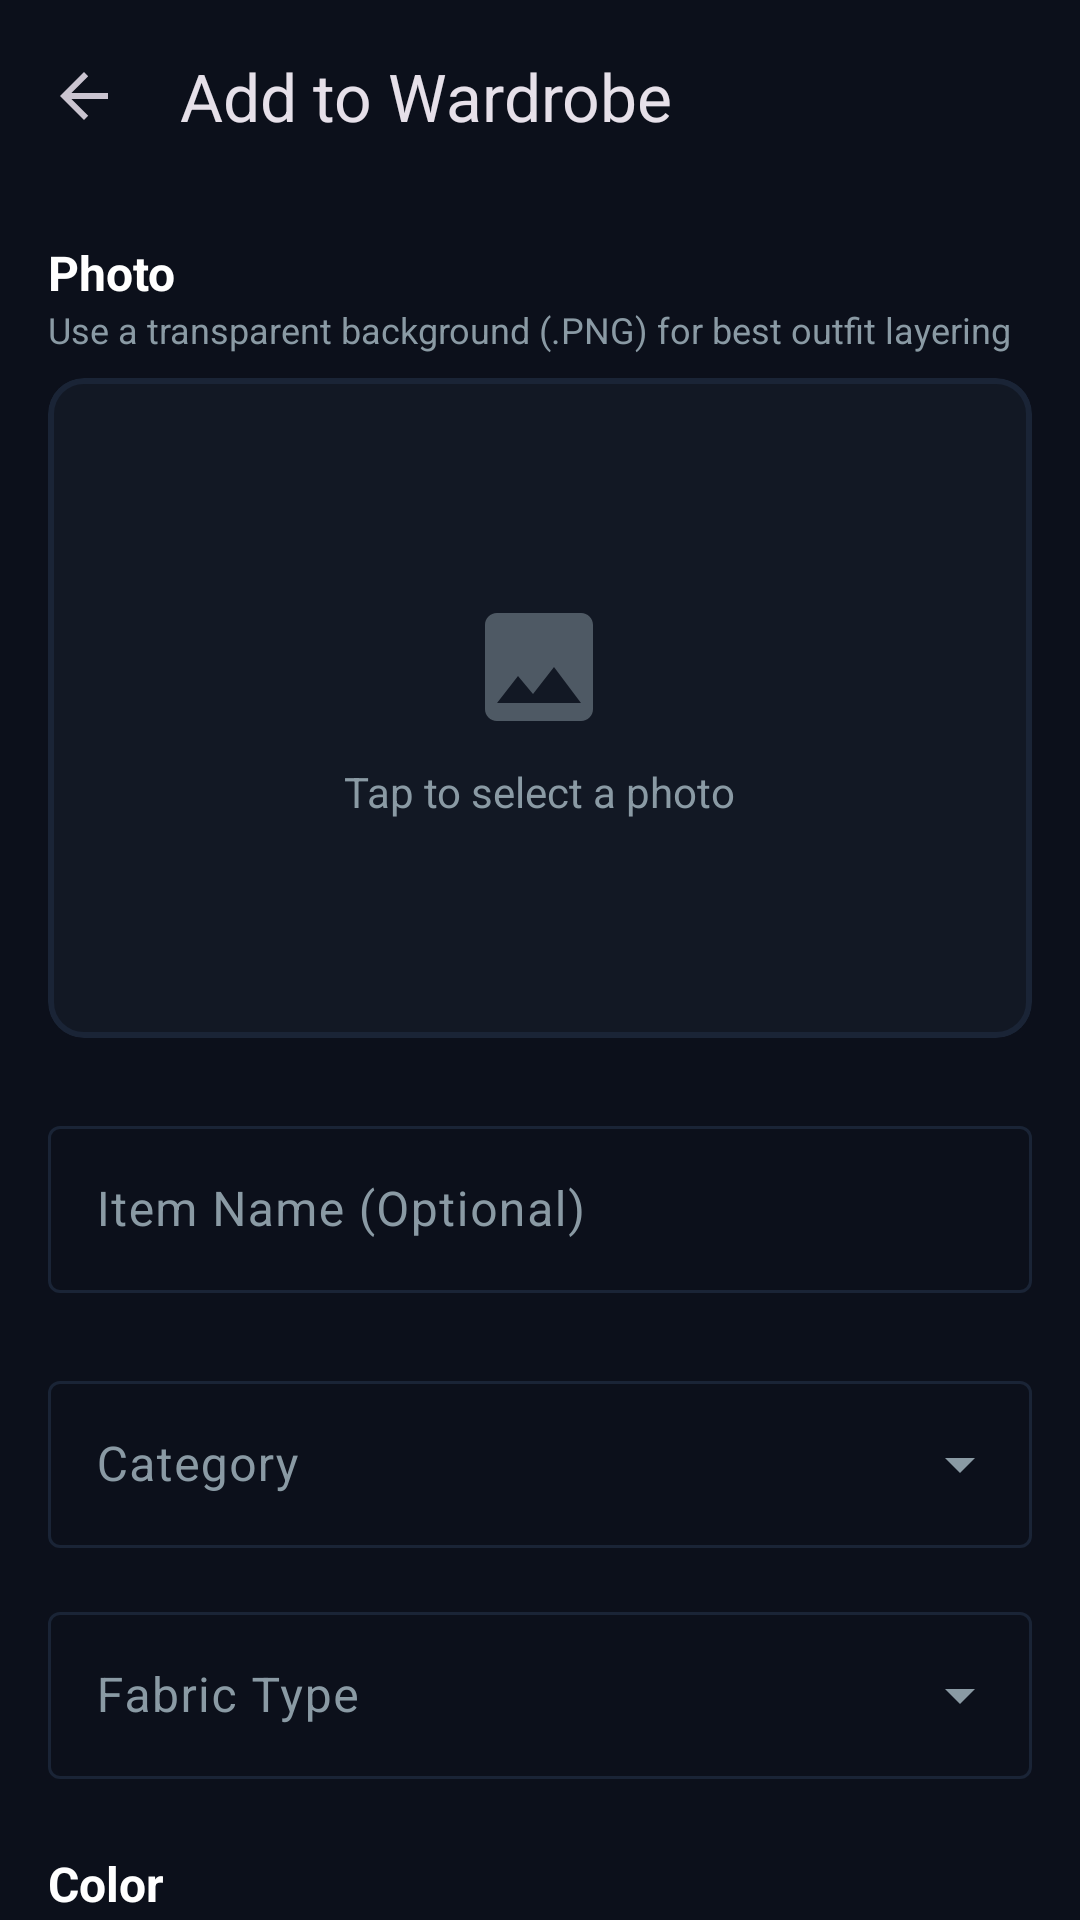

Here is an Android app screen rendered from its layout file. Give the layout XML and the strings, colors and styles it references.
<!-- AndroidManifest.xml: application theme Theme.SmartWardrobe -->
<!-- res/layout/activity_add_item.xml -->
<?xml version="1.0" encoding="utf-8"?>
<androidx.coordinatorlayout.widget.CoordinatorLayout
    xmlns:android="http://schemas.android.com/apk/res/android"
    xmlns:app="http://schemas.android.com/apk/res-auto"
    android:layout_width="match_parent"
    android:layout_height="match_parent"
    android:fitsSystemWindows="true">

    
    <com.google.android.material.appbar.AppBarLayout
        android:layout_width="match_parent"
        android:layout_height="wrap_content">

        <com.google.android.material.appbar.MaterialToolbar
            android:id="@+id/toolbar"
            android:layout_width="match_parent"
            android:layout_height="?attr/actionBarSize"
            app:title="@string/title_add_item"
            app:navigationIcon="?attr/homeAsUpIndicator" />

    </com.google.android.material.appbar.AppBarLayout>

    
    <androidx.core.widget.NestedScrollView
        android:layout_width="match_parent"
        android:layout_height="match_parent"
        app:layout_behavior="@string/appbar_scrolling_view_behavior"
        android:fillViewport="true">

        <LinearLayout
            android:layout_width="match_parent"
            android:layout_height="wrap_content"
            android:orientation="vertical"
            android:padding="@dimen/screen_padding">

            
            <TextView
                android:layout_width="wrap_content"
                android:layout_height="wrap_content"
                android:text="@string/label_photo"
                android:textSize="16sp"
                android:textStyle="bold"
                android:textColor="?attr/colorOnSurface" />

            <TextView
                android:layout_width="wrap_content"
                android:layout_height="wrap_content"
                android:text="@string/hint_photo"
                android:textSize="12sp"
                android:textColor="?attr/colorOnSurfaceVariant"
                android:layout_marginBottom="8dp" />

            
            <com.google.android.material.card.MaterialCardView
                android:id="@+id/card_image_picker"
                android:layout_width="match_parent"
                android:layout_height="220dp"
                android:clickable="true"
                android:focusable="true"
                app:cardCornerRadius="@dimen/card_corner_radius"
                app:cardElevation="0dp"
                app:strokeWidth="2dp"
                app:strokeColor="?attr/colorOutlineVariant"
                app:cardBackgroundColor="?attr/colorSurfaceContainerLow">

                <FrameLayout
                    android:layout_width="match_parent"
                    android:layout_height="match_parent">

                    
                    <LinearLayout
                        android:id="@+id/text_image_placeholder"
                        android:layout_width="wrap_content"
                        android:layout_height="wrap_content"
                        android:layout_gravity="center"
                        android:orientation="vertical"
                        android:gravity="center">

                        <ImageView
                            android:layout_width="48dp"
                            android:layout_height="48dp"
                            android:src="@drawable/ic_add_photo"
                            android:alpha="0.5"
                            app:tint="?attr/colorOnSurfaceVariant"
                            android:contentDescription="@string/add_photo" />

                        <TextView
                            android:layout_width="wrap_content"
                            android:layout_height="wrap_content"
                            android:layout_marginTop="8dp"
                            android:text="@string/tap_to_add_photo"
                            android:textColor="?attr/colorOnSurfaceVariant"
                            android:textSize="14sp" />

                    </LinearLayout>

                    
                    <ImageView
                        android:id="@+id/image_preview"
                        android:layout_width="match_parent"
                        android:layout_height="match_parent"
                        android:scaleType="centerCrop"
                        android:visibility="gone"
                        android:contentDescription="@string/selected_image" />

                </FrameLayout>

            </com.google.android.material.card.MaterialCardView>

            
            <com.google.android.material.textfield.TextInputLayout
                android:id="@+id/layout_name"
                android:layout_width="match_parent"
                android:layout_height="wrap_content"
                android:layout_marginTop="24dp"
                android:hint="Item Name (Optional)"
                style="@style/Widget.Material3.TextInputLayout.OutlinedBox">

                <com.google.android.material.textfield.TextInputEditText
                    android:id="@+id/edit_name"
                    android:layout_width="match_parent"
                    android:layout_height="wrap_content"
                    android:inputType="textCapWords"
                    android:maxLines="1" />

            </com.google.android.material.textfield.TextInputLayout>

            
            <com.google.android.material.textfield.TextInputLayout
                android:id="@+id/layout_category"
                android:layout_width="match_parent"
                android:layout_height="wrap_content"
                android:layout_marginTop="24dp"
                android:hint="@string/label_category"
                style="@style/Widget.Material3.TextInputLayout.OutlinedBox.ExposedDropdownMenu">

                <com.google.android.material.textfield.MaterialAutoCompleteTextView
                    android:id="@+id/dropdown_category"
                    android:layout_width="match_parent"
                    android:layout_height="wrap_content"
                    android:inputType="none" />

            </com.google.android.material.textfield.TextInputLayout>

            
            <com.google.android.material.textfield.TextInputLayout
                android:id="@+id/layout_fabric"
                android:layout_width="match_parent"
                android:layout_height="wrap_content"
                android:layout_marginTop="16dp"
                android:hint="@string/label_fabric"
                style="@style/Widget.Material3.TextInputLayout.OutlinedBox.ExposedDropdownMenu">

                <com.google.android.material.textfield.MaterialAutoCompleteTextView
                    android:id="@+id/dropdown_fabric"
                    android:layout_width="match_parent"
                    android:layout_height="wrap_content"
                    android:inputType="none" />

            </com.google.android.material.textfield.TextInputLayout>

            
            <TextView
                android:layout_width="wrap_content"
                android:layout_height="wrap_content"
                android:layout_marginTop="24dp"
                android:text="@string/label_color"
                android:textSize="16sp"
                android:textStyle="bold"
                android:textColor="?attr/colorOnSurface" />

            <TextView
                android:id="@+id/text_selected_color"
                android:layout_width="wrap_content"
                android:layout_height="wrap_content"
                android:text="#000000"
                android:textSize="12sp"
                android:textColor="?attr/colorOnSurfaceVariant"
                android:layout_marginBottom="8dp" />

            
            <com.google.android.material.chip.ChipGroup
                android:id="@+id/color_picker_grid"
                android:layout_width="match_parent"
                android:layout_height="wrap_content"
                app:chipSpacingHorizontal="4dp"
                app:chipSpacingVertical="4dp" />

            
            <com.google.android.material.textfield.TextInputLayout
                android:id="@+id/layout_price"
                android:layout_width="match_parent"
                android:layout_height="wrap_content"
                android:layout_marginTop="24dp"
                android:hint="@string/label_price"
                app:prefixText="$"
                style="@style/Widget.Material3.TextInputLayout.OutlinedBox">

                <com.google.android.material.textfield.TextInputEditText
                    android:id="@+id/edit_price"
                    android:layout_width="match_parent"
                    android:layout_height="wrap_content"
                    android:inputType="numberDecimal" />

            </com.google.android.material.textfield.TextInputLayout>

            
            <com.google.android.material.button.MaterialButton
                android:id="@+id/button_save"
                android:layout_width="match_parent"
                android:layout_height="56dp"
                android:layout_marginTop="32dp"
                android:layout_marginBottom="24dp"
                android:text="@string/button_save_item"
                android:textSize="16sp"
                app:cornerRadius="@dimen/card_corner_radius" />

        </LinearLayout>

    </androidx.core.widget.NestedScrollView>

</androidx.coordinatorlayout.widget.CoordinatorLayout>
<!-- resources referenced by this layout -->
<resources>
  <dimen name="card_corner_radius">12dp</dimen>
  <dimen name="screen_padding">16dp</dimen>
  <!-- drawable ic_add_photo (drawable) -->
  <?xml version="1.0" encoding="utf-8"?>
  <vector xmlns:android="http://schemas.android.com/apk/res/android"
      android:width="24dp"
      android:height="24dp"
      android:viewportWidth="24"
      android:viewportHeight="24">
      <path
          android:fillColor="#757575"
          android:pathData="M21,19V5c0,-1.1 -0.9,-2 -2,-2H5c-1.1,0 -2,0.9 -2,2v14c0,1.1 0.9,2 2,2h14c1.1,0 2,-0.9 2,-2zM8.5,13.5l2.5,3.01L14.5,12l4.5,6H5l3.5,-4.5z" />
  </vector>
  <string name="add_photo">Add photo</string>
  <string name="button_save_item">Save to Wardrobe</string>
  <string name="hint_photo">Use a transparent background (.PNG) for best outfit layering</string>
  <string name="label_category">Category</string>
  <string name="label_color">Color</string>
  <string name="label_fabric">Fabric Type</string>
  <string name="label_photo">Photo</string>
  <string name="label_price">Purchase Price</string>
  <string name="selected_image">Selected image</string>
  <string name="tap_to_add_photo">Tap to select a photo</string>
  <string name="title_add_item">Add to Wardrobe</string>
  <style name="Theme.SmartWardrobe" parent="Theme.Material3.Dark.NoActionBar">
  
          
          <item name="colorPrimary">@color/primary</item>
          <item name="colorOnPrimary">@color/on_primary</item>
          <item name="colorPrimaryContainer">@color/primary_container</item>
          <item name="colorOnPrimaryContainer">@color/on_primary_container</item>
  
          
          <item name="colorSecondary">@color/secondary</item>
          <item name="colorOnSecondary">@color/on_secondary</item>
          <item name="colorSecondaryContainer">@color/secondary_container</item>
          <item name="colorOnSecondaryContainer">@color/on_secondary_container</item>
  
          
          <item name="colorTertiary">@color/tertiary</item>
          <item name="colorOnTertiary">@color/on_tertiary</item>
  
          
          <item name="colorSurface">@color/surface</item>
          <item name="colorOnSurface">@color/on_surface</item>
          <item name="colorSurfaceVariant">@color/surface_variant</item>
          <item name="colorOnSurfaceVariant">@color/on_surface_variant</item>
  
          
          <item name="colorSurfaceContainer">@color/surface_card</item>
          <item name="colorSurfaceContainerLow">@color/surface_card</item>
          <item name="colorSurfaceContainerHigh">@color/surface_card</item>
          <item name="colorSurfaceContainerHighest">#1C2638</item>
  
          
          <item name="colorOutline">@color/surface_card_stroke</item>
          <item name="colorOutlineVariant">@color/surface_card_stroke</item>
  
          
          <item name="colorError">#F44336</item>
  
          
          <item name="android:colorBackground">@color/surface</item>
  
          
          <item name="android:statusBarColor">@color/surface</item>
          <item name="android:windowLightStatusBar">false</item>
  
          
          <item name="android:navigationBarColor">@color/surface</item>
  
      </style>
  <color name="primary">#3F51B5</color>
  <color name="on_primary">#FFFFFF</color>
  <color name="primary_container">#1A2050</color>
  <color name="on_primary_container">#C5CAF6</color>
  <color name="secondary">#E91E63</color>
  <color name="on_secondary">#FFFFFF</color>
  <color name="secondary_container">#3E001E</color>
  <color name="on_secondary_container">#FFD9E3</color>
  <color name="tertiary">#FFB900</color>
  <color name="on_tertiary">#FFFFFF</color>
  <color name="surface">#0C101B</color>
  <color name="on_surface">#FFFFFF</color>
  <color name="surface_variant">#1A2436</color>
  <color name="on_surface_variant">#8A9AA4</color>
  <color name="surface_card">#121824</color>
  <color name="surface_card_stroke">#1A2436</color>
</resources>
